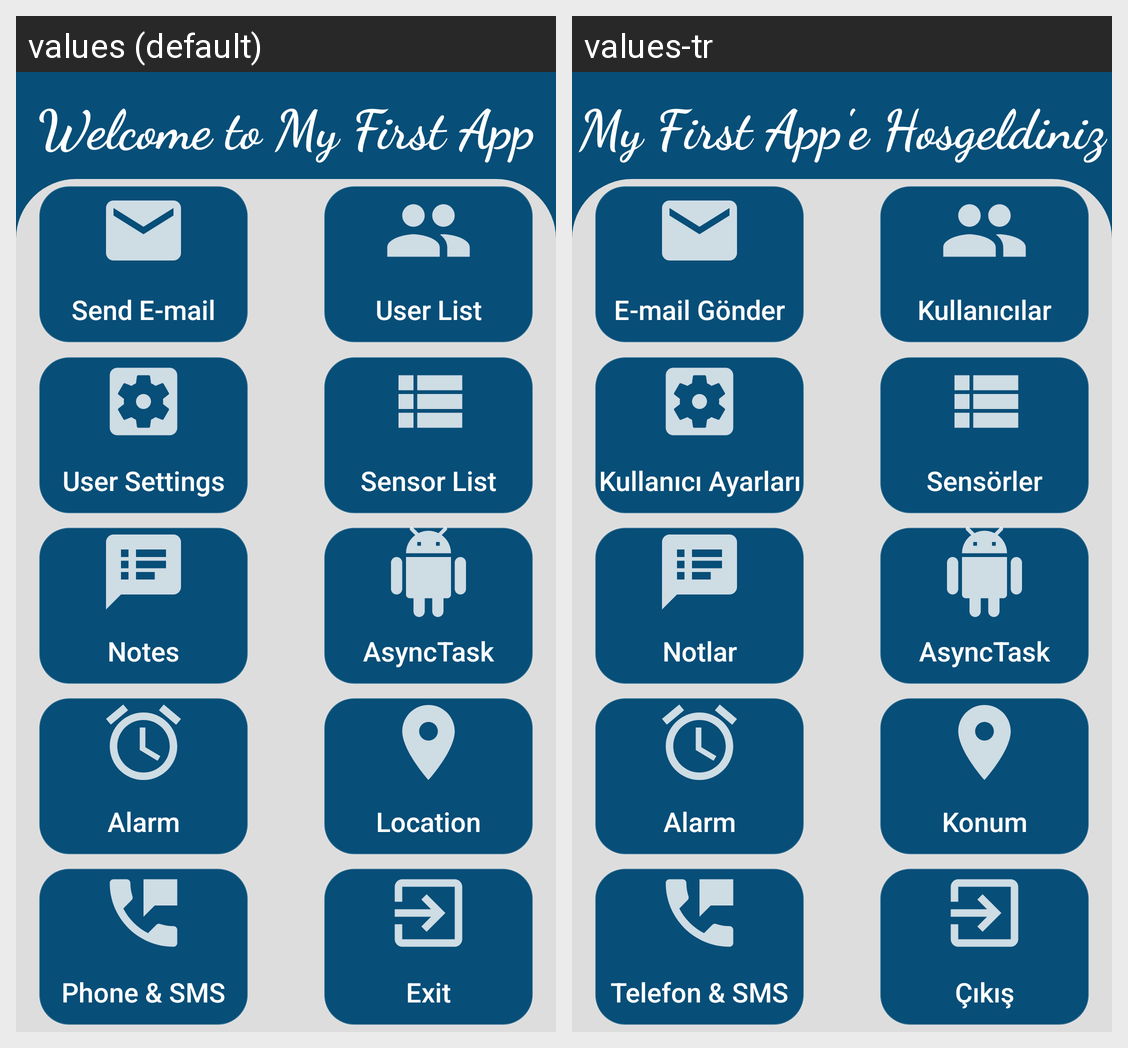

The same Android screen rendered under two of its app's locales, left to right. List the strings drawn on it with the default value and each locale's translation.
Android screen res/layout/activity_choosing.xml rendered under 2 locales, left to right: values (default), values-tr. Device: Nexus 5 (rendered at 1080×1920; each locale shown at half size, 540×960, under a caption strip naming it); theme AppTheme.
Strings drawn on this screen, with the default value and each locale's value (text and hints the layout hard-codes, and strings that could not be matched under every locale, appear in the picture but are not listed):

welcome_to_my_first_app
  values: Welcome to My First App
  values-tr: My First App'e Hosgeldiniz

send_e_mail
  values: Send E-mail
  values-tr: E-mail Gönder

user_list
  values: User List
  values-tr: Kullanıcılar

user_settings
  values: User Settings
  values-tr: Kullanıcı Ayarları

sensor_list
  values: Sensor List
  values-tr: Sensörler

notes
  values: Notes
  values-tr: Notlar

asynctask
  values: AsyncTask
  values-tr: AsyncTask

alarm
  values: Alarm
  values-tr: Alarm

location
  values: Location
  values-tr: Konum

phone_amp_sms
  values: Phone & SMS
  values-tr: Telefon & SMS

exit
  values: Exit
  values-tr: Çıkış
